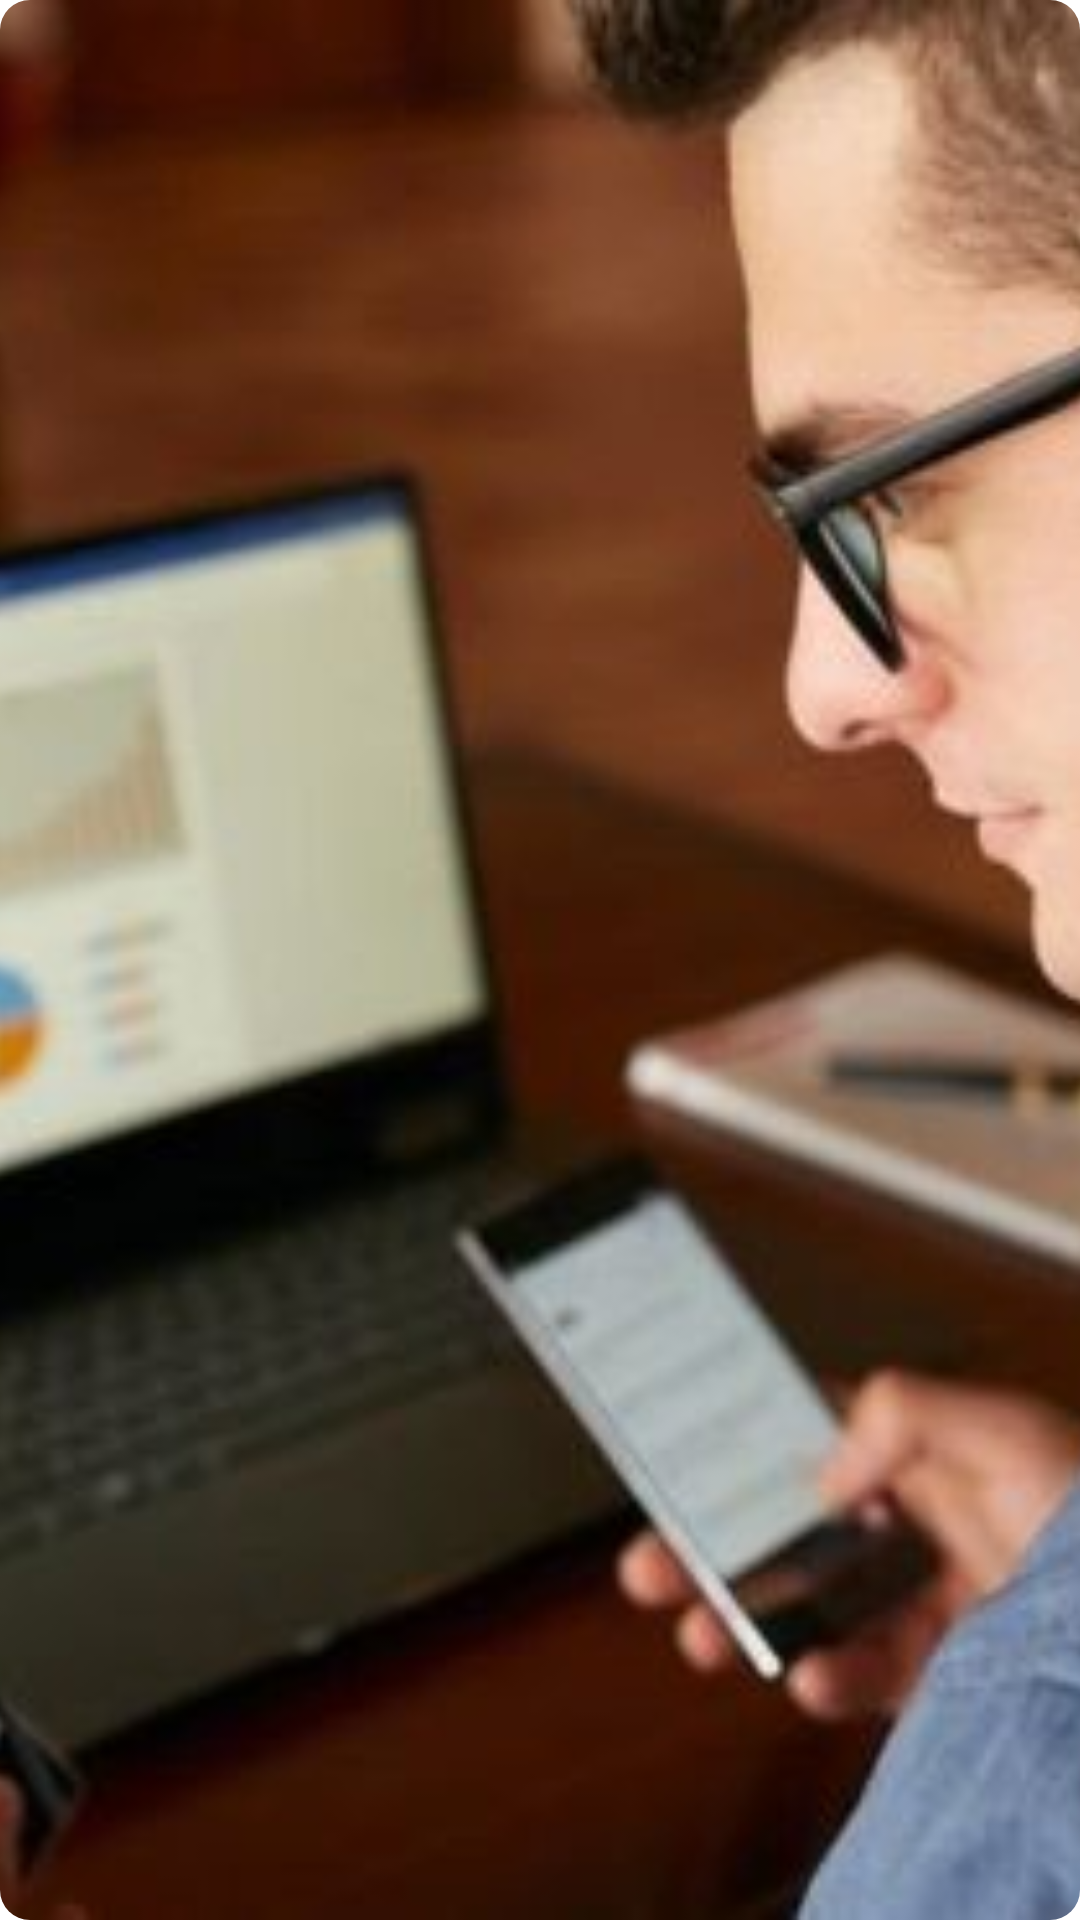

Android layout source for this screen:
<!-- AndroidManifest.xml: application theme SplashTheme -->
<!-- res/layout/details_image.xml -->
<?xml version="1.0" encoding="utf-8"?>
<androidx.cardview.widget.CardView xmlns:android="http://schemas.android.com/apk/res/android"
    xmlns:app="http://schemas.android.com/apk/res-auto"
    android:id="@+id/imageCardView"
    android:layout_width="match_parent"
    android:layout_height="210dp"
    android:layout_margin="8dp"
    app:cardCornerRadius="10dp"
    app:cardElevation="0dp">

    <ImageView
        android:id="@+id/menuImageView"
        android:layout_width="match_parent"
        android:layout_height="match_parent"
        android:adjustViewBounds="false"
        android:scaleType="centerCrop"
        android:visibility="visible"
        app:srcCompat="@drawable/sample_pic" />
</androidx.cardview.widget.CardView>
<!-- resources referenced by this layout -->
<resources>
  <!-- drawable sample_pic: jpg bitmap (drawable, 33142 bytes) -->
  <style name="SplashTheme" parent="Theme.MaterialComponents.DayNight.NoActionBar">
          <item name="colorPrimary">@color/accentPrimary</item>
          <item name="colorPrimaryDark">@color/accentPrimary</item>
          <item name="colorAccent">@color/accentPrimary</item>
          <item name="android:statusBarColor">@android:color/white</item>
          <item name="android:navigationBarColor">@android:color/white</item> 
          <item name="android:windowBackground">@drawable/splash_bg</item>
      </style>
  <color name="accentPrimary">#3177F1</color>
  <!-- drawable splash_bg (drawable) -->
  <?xml version="1.0" encoding="utf-8"?>
  <layer-list xmlns:android="http://schemas.android.com/apk/res/android">
  
      <item
          android:drawable="@color/background"/>
  
      <item>
          <bitmap
  
              android:antialias="false"
              android:mipMap="true"
              android:filter="true"
              android:gravity="center"
              android:src="@drawable/ic_launcher_round">
          </bitmap>
  
      </item>
  
  </layer-list>
  <color name="background">#FFFFFF</color>
  <!-- drawable ic_launcher_round: png bitmap (drawable, 44117 bytes) -->
</resources>
